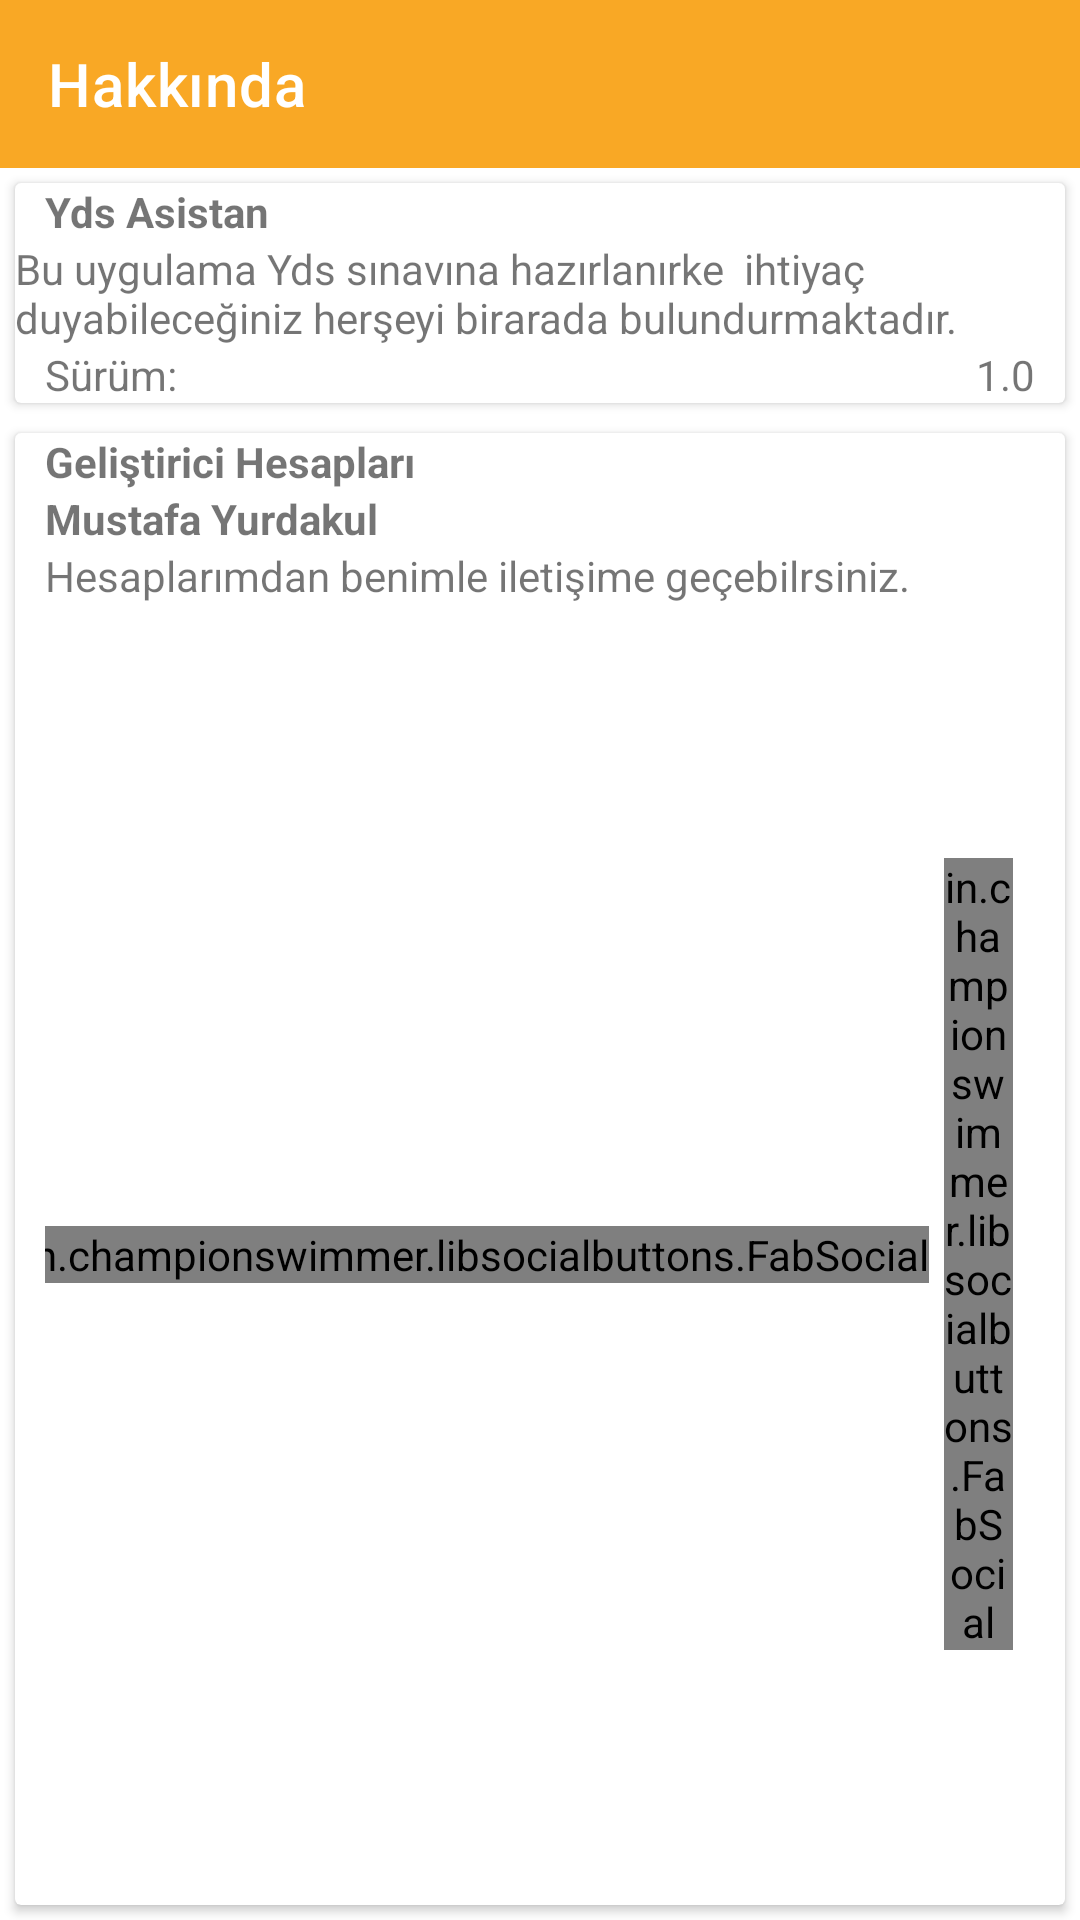

The Android layout XML behind this screen, and the referenced resources:
<!-- AndroidManifest.xml: application theme AppTheme -->
<!-- res/layout/activity_hakkinda.xml -->
<?xml version="1.0" encoding="utf-8"?>
<RelativeLayout xmlns:android="http://schemas.android.com/apk/res/android"
    xmlns:app="http://schemas.android.com/apk/res-auto"
    xmlns:tools="http://schemas.android.com/tools"
    android:layout_width="match_parent"
    android:layout_height="match_parent"
    tools:context=".Hakkinda"

    >
    <androidx.appcompat.widget.Toolbar
        android:id="@+id/hakkinda_toolbar"
        android:layout_width="match_parent"
        android:layout_height="wrap_content"
        android:background="@color/colorLightOrange"
        app:title="Hakkında"
        app:titleTextColor="#fff"
        android:theme="@style/ToolbarTheme"
        >


    </androidx.appcompat.widget.Toolbar>

    <androidx.cardview.widget.CardView
        android:layout_below="@id/hakkinda_toolbar"
        android:layout_width="match_parent"
        android:layout_height="wrap_content"
        android:padding="6dp"
        android:layout_margin="5dp"
        android:elevation="10dp"
        android:id="@+id/introabout"
        >
        <LinearLayout
            android:orientation="vertical"
            android:layout_width="match_parent"
            android:layout_height="wrap_content">
            <TextView
                android:layout_width="wrap_content"
                android:layout_height="wrap_content"
                android:text="Yds Asistan"
                android:textSize="@dimen/text_20"
                android:textStyle="bold"
                android:layout_marginLeft="10dp"
                />
            <TextView
                android:layout_margin="@dimen/text_10"
                android:layout_width="wrap_content"
                android:layout_height="wrap_content"
                android:text="Bu uygulama Yds sınavına hazırlanırke  ihtiyaç duyabileceğiniz herşeyi birarada bulundurmaktadır."
                />
            <LinearLayout
                android:orientation="horizontal"
                android:layout_width="match_parent"
                android:layout_height="wrap_content">
                <TextView
                    android:layout_width="wrap_content"
                    android:layout_height="wrap_content"
                    android:layout_marginLeft="10dp"
                    android:text="Sürüm:"
                    android:ems="10"

                    />
                <TextView
                    android:layout_width="wrap_content"
                    android:layout_height="wrap_content"
                    android:layout_marginLeft="10dp"
                    android:text="1.0"
                    android:layout_weight="1"
                    android:gravity="end"
                    android:layout_marginRight="10dp"

                    />

            </LinearLayout>

        </LinearLayout>


    </androidx.cardview.widget.CardView>
    <androidx.cardview.widget.CardView
        android:layout_margin="5dp"
        android:id="@+id/developer"
        android:layout_below="@id/introabout"
        android:layout_width="match_parent"
        android:layout_height="wrap_content">
        <ImageView
            android:layout_width="100dp"
            android:layout_height="100dp" />
       <LinearLayout
           android:orientation="vertical"
           android:layout_width="match_parent"
           android:layout_height="wrap_content">
           <TextView
               android:layout_width="wrap_content"
               android:layout_height="wrap_content"
               android:text="Geliştirici Hesapları"
               android:textSize="@dimen/text_20"
               android:textStyle="bold"
               android:layout_marginLeft="10dp"
               />
         <LinearLayout
             android:layout_marginTop="@dimen/text_10"
             android:layout_width="match_parent"
             android:layout_height="wrap_content"
             android:orientation="horizontal"
             >

                <TextView
                    android:textStyle="bold"
                    android:layout_gravity="center"
                    android:layout_width="wrap_content"
                    android:layout_height="wrap_content"
                    android:text="Mustafa Yurdakul"
                    android:ems="20"
                    android:layout_marginLeft="10dp"
                    />
         </LinearLayout>

           <TextView
               android:layout_margin="@dimen/text_10"
               android:layout_width="wrap_content"
               android:layout_height="wrap_content"
               android:text="Hesaplarımdan benimle iletişime geçebilrsiniz."
               android:layout_marginLeft="10dp"
               />
           <LinearLayout
               android:gravity="center"
               android:layout_margin="10dp"
               android:orientation="horizontal"
               android:layout_width="match_parent"
               android:layout_height="wrap_content"
               >
               <in.championswimmer.libsocialbuttons.FabSocial xmlns:app="http://schemas.android.com/apk/res-auto"
                   android:layout_width="wrap_content"
                   android:layout_height="wrap_content"
                   app:social="twitter" />
               <in.championswimmer.libsocialbuttons.FabSocial xmlns:app="http://schemas.android.com/apk/res-auto"
                   android:layout_width="wrap_content"
                   android:layout_height="wrap_content"
                   android:layout_marginLeft="5dp"
                   app:social="facebook" />
               <in.championswimmer.libsocialbuttons.FabSocial xmlns:app="http://schemas.android.com/apk/res-auto"
                   android:layout_width="wrap_content"
                   android:layout_height="wrap_content"
                   android:layout_marginLeft="5dp"
                   app:social="google" />
               <in.championswimmer.libsocialbuttons.FabSocial xmlns:app="http://schemas.android.com/apk/res-auto"
                   android:layout_width="wrap_content"
                   android:layout_height="wrap_content"
                   android:layout_marginLeft="5dp"
                   app:social="instagram" />
               <in.championswimmer.libsocialbuttons.FabSocial xmlns:app="http://schemas.android.com/apk/res-auto"
                   android:layout_width="wrap_content"
                   android:layout_height="wrap_content"
                   android:layout_marginLeft="5dp"
                   app:social="whatsapp" />

           </LinearLayout>
       </LinearLayout>
    </androidx.cardview.widget.CardView>



</RelativeLayout>
<!-- resources referenced by this layout -->
<resources>
  <color name="colorLightOrange">#f9a825</color>
  <style name="ToolbarTheme" parent="@style/ThemeOverlay.AppCompat.ActionBar">
          
          <item name="colorControlNormal">#fff</item>
  
      </style>
  <style name="AppTheme" parent="Theme.MaterialComponents.Light.NoActionBar">
          
          <item name="colorPrimary">@color/colorPrimary</item>
          <item name="colorPrimaryDark">@color/colorPrimaryDark</item>
          <item name="colorAccent">@color/colorAccent</item>
      </style>
  <color name="colorPrimary">#00BCD4</color>
  <color name="colorPrimaryDark">#0097A7</color>
  <color name="colorAccent">#009688</color>
</resources>
